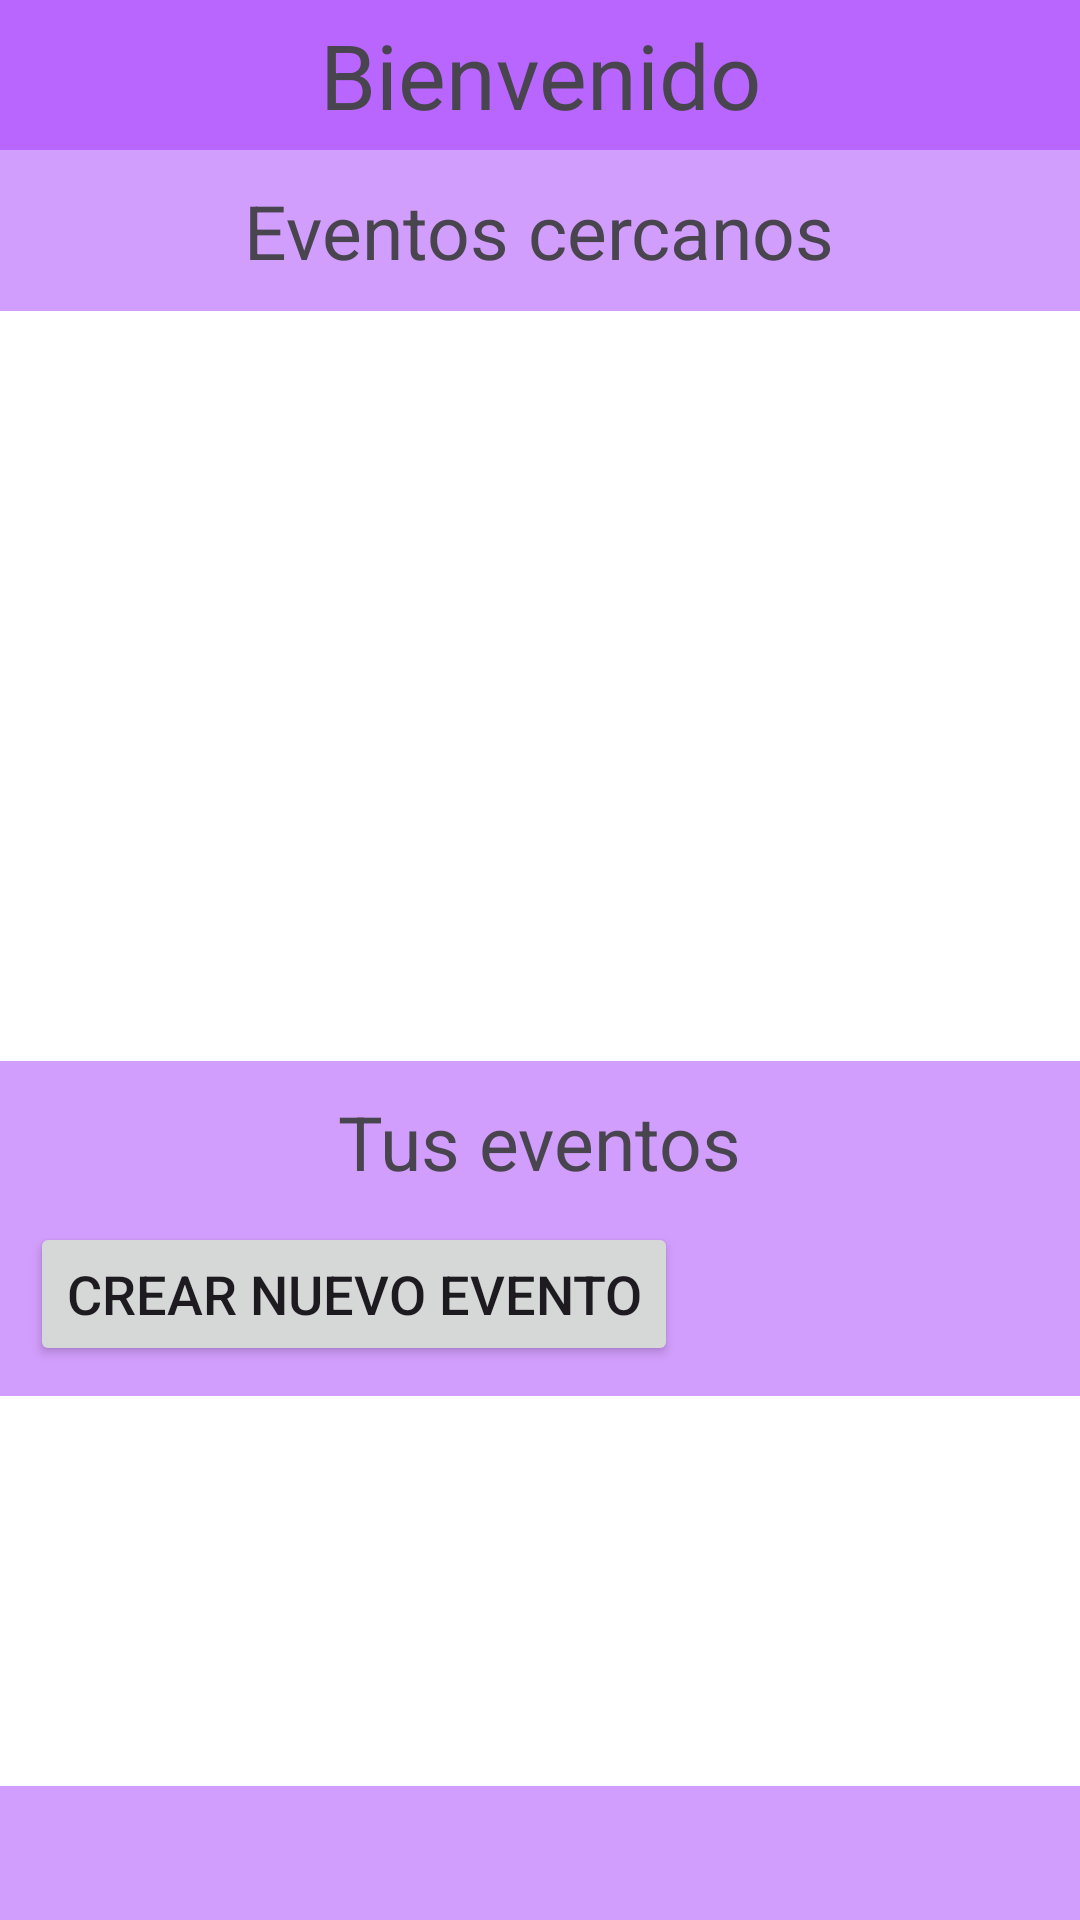

This screen was rendered from an Android layout file. Write that file and the resources it references.
<!-- AndroidManifest.xml: application theme Theme.PRoyectoEventosPerros -->
<!-- res/layout/feed.xml -->
<?xml version="1.0" encoding="utf-8"?>
<androidx.constraintlayout.widget.ConstraintLayout xmlns:android="http://schemas.android.com/apk/res/android"
    xmlns:app="http://schemas.android.com/apk/res-auto"
    xmlns:tools="http://schemas.android.com/tools"
    android:layout_width="match_parent"
    android:layout_height="match_parent"
    tools:context=".MainActivity">


    <LinearLayout
        android:layout_width="match_parent"
        android:layout_height="match_parent"
        android:orientation="vertical"
        tools:layout_editor_absoluteX="0dp"
        tools:layout_editor_absoluteY="70dp">

        <LinearLayout
            android:layout_width="match_parent"
            android:layout_height="50dp"
            android:background="#B965FF"
            android:gravity="center">

            <TextView
                android:layout_width="match_parent"
                android:layout_height="wrap_content"
                android:textAlignment="center"
                android:text="Bienvenido"
                android:textSize="30sp"
                android:drawableLeft="@drawable/baseline_menu_24"/>
        </LinearLayout>

        <LinearLayout
            android:layout_width="match_parent"
            android:layout_height="match_parent"
            android:layout_gravity="center"
            android:background="#D29EFD"
            android:orientation="vertical">

            <TextView
                android:layout_width="wrap_content"
                android:layout_height="wrap_content"
                android:layout_gravity="center"
                android:layout_marginTop="10dp"
                android:text="Eventos cercanos"
                android:textSize="25sp" />

            <ListView
                android:id="@+id/eventListView"
                android:layout_width="match_parent"
                android:layout_height="250dp"
                android:layout_marginTop="10dp"
                android:background="#FFF" />

            <TextView
                android:layout_width="wrap_content"
                android:layout_height="wrap_content"
                android:layout_gravity="center"
                android:layout_marginTop="10dp"
                android:text="Tus eventos"
                android:textSize="25sp" />

            <Button
                android:id="@+id/buttonLogin"
                android:layout_width="wrap_content"
                android:layout_height="wrap_content"
                android:layout_marginTop="10dp"
                android:layout_marginLeft="10dp"
                android:textSize="18sp"
                android:text="Crear nuevo evento"
                android:drawableLeft="@drawable/baseline_add_circle_24"/>

            <ListView
                android:id="@+id/yourEvent"
                android:layout_width="match_parent"
                android:layout_height="130dp"
                android:layout_marginTop="10dp"
                android:background="#FFF" />


        </LinearLayout>

    </LinearLayout>





</androidx.constraintlayout.widget.ConstraintLayout>
<!-- resources referenced by this layout -->
<resources>
  <style name="Theme.PRoyectoEventosPerros" parent="Base.Theme.PRoyectoEventosPerros" />
  <style name="Base.Theme.PRoyectoEventosPerros" parent="Theme.Material3.DayNight.NoActionBar">
          
          
      </style>
</resources>
